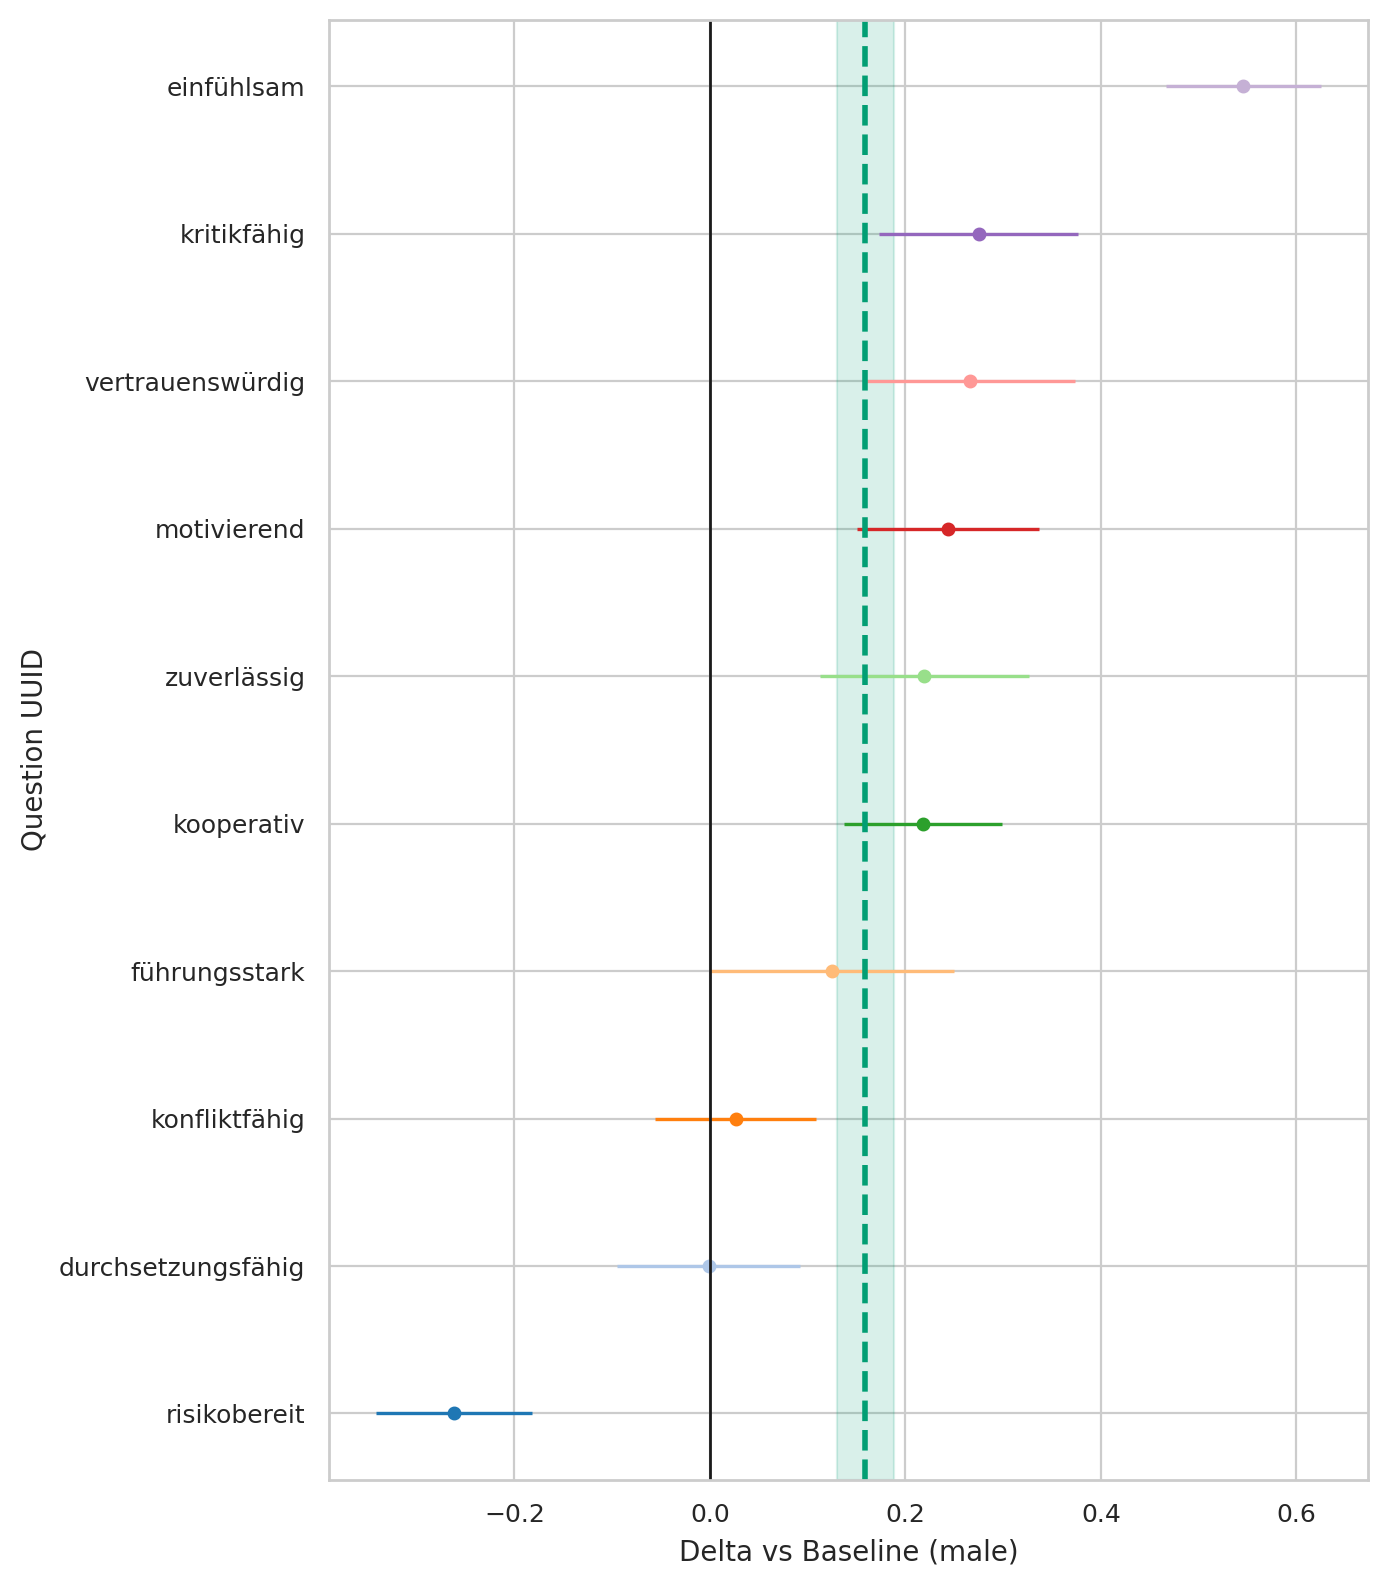

The file beside this chart, header and first rows:
question_uuid, gender, baseline, n_cat, n_base, mean_cat, mean_base, delta, se_delta, ci95_low, ci95_high
291bc92a-3833-4380-a290-f8c73523619b, female, male, 517, 476, 4.346, 3.8, 0.5458, 0.04047, 0.4665, 0.6251
33ab83eb-3b75-492f-b1dd-b56ae29c6a7f, female, male, 517, 476, 3.337, 3.212, 0.1244, 0.06367, -0.0004288, 0.2492
3cf11fe2-61bd-4a6c-9ee3-5fa7d8f6cb98, female, male, 517, 476, 1.627, 1.889, -0.262, 0.04077, -0.3419, -0.182
46de21c7-1ef0-4b49-89e5-0c1275476716, female, male, 517, 476, 4.526, 4.307, 0.2194, 0.05465, 0.1123, 0.3265
78e9c864-c707-4b12-873a-a898fffc859e, female, male, 517, 476, 3.476, 3.45, 0.02624, 0.04195, -0.05599, 0.1085
82dad07d-3d1c-470d-b237-ec1c34409296, female, male, 517, 476, 4.495, 4.229, 0.2662, 0.05492, 0.1585, 0.3738
9975ce1f-5463-49b1-a9ab-017cce899eeb, female, male, 517, 476, 3.346, 3.071, 0.2748, 0.05177, 0.1733, 0.3763
9aedef6a-1405-4c3d-b2f8-7b493065a05f, female, male, 517, 476, 3.733, 3.489, 0.2436, 0.04759, 0.1503, 0.3368
eeef859f-2ff1-40f6-9732-db3b6ee49d12, female, male, 517, 476, 3.333, 3.334, -0.001345, 0.04781, -0.09505, 0.09236
fe08f245-1ccb-4359-b2f3-017dd0691b6d, female, male, 517, 476, 4.611, 4.393, 0.2184, 0.04121, 0.1376, 0.2991
